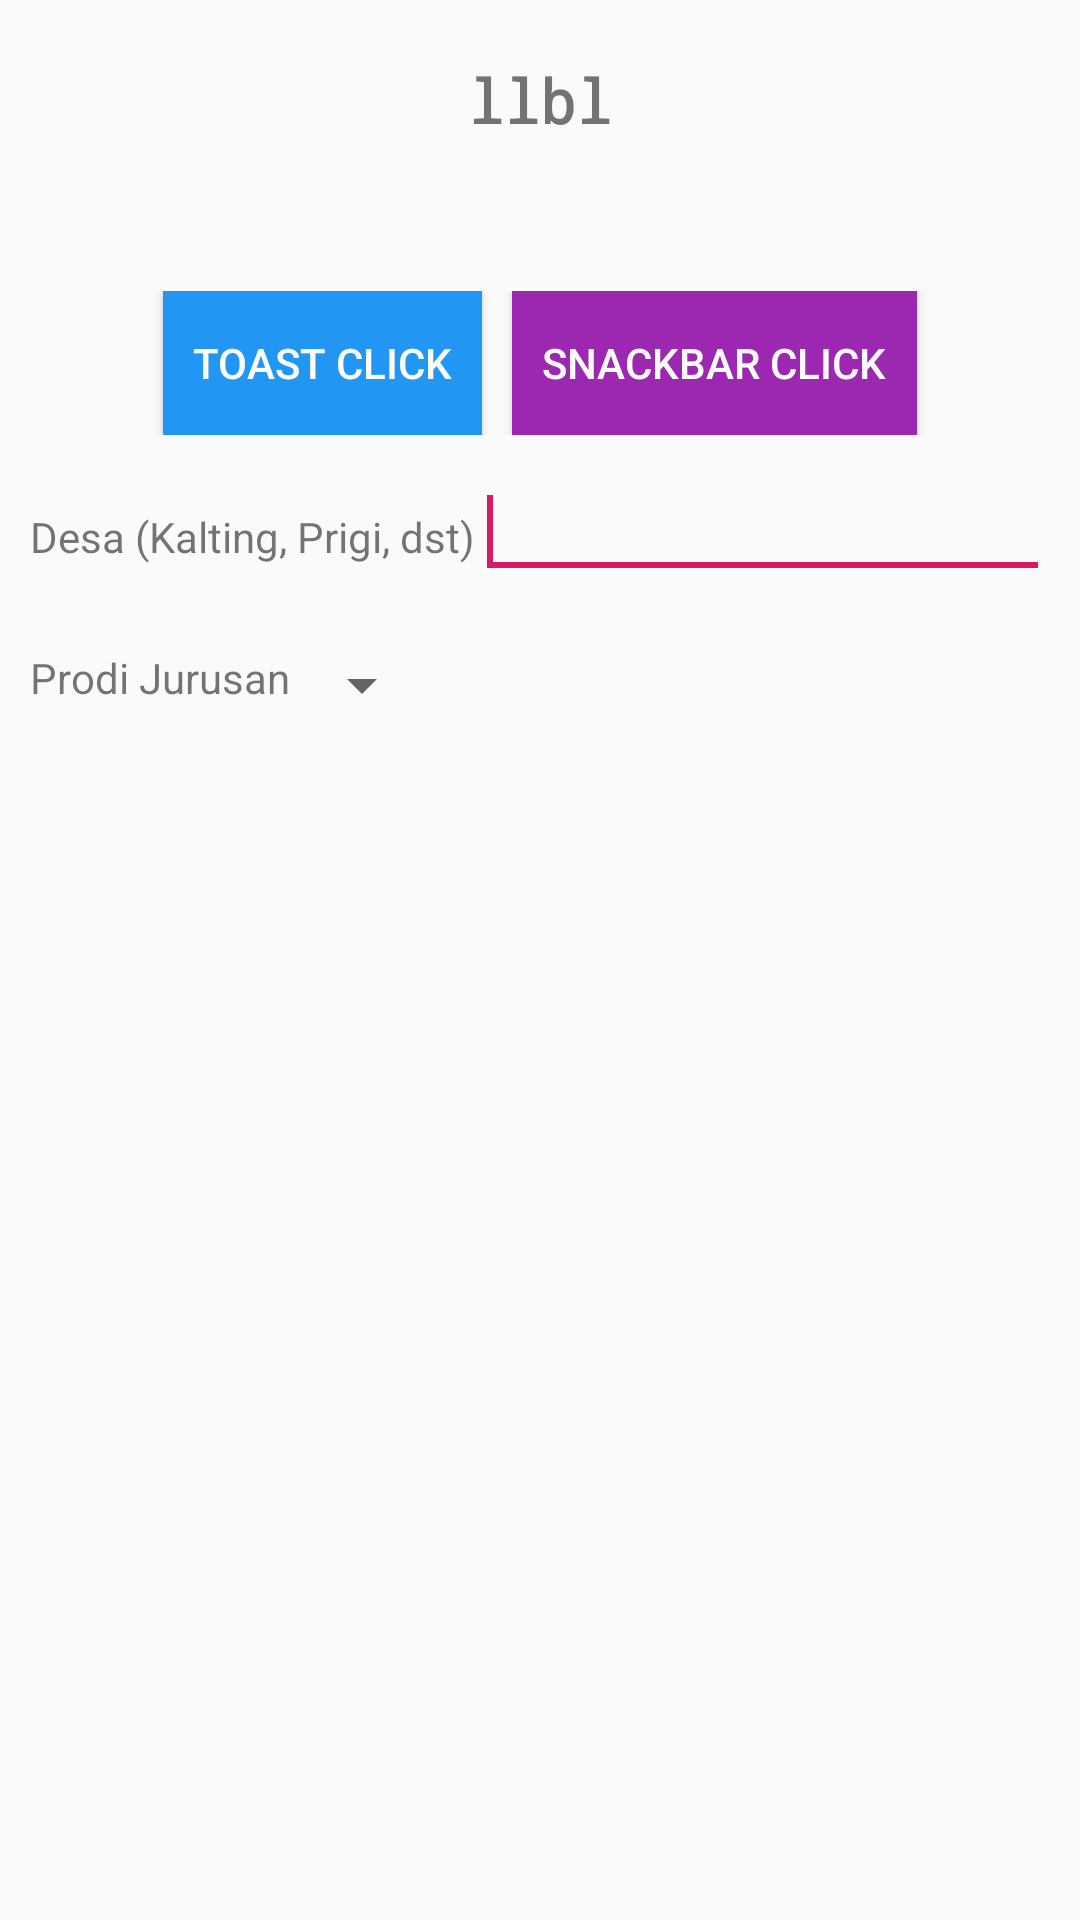

The Android layout XML behind this screen, and the referenced resources:
<!-- AndroidManifest.xml: application theme AppTheme -->
<!-- res/layout/activity_dashboard.xml -->
<?xml version="1.0" encoding="utf-8"?>
<RelativeLayout xmlns:android="http://schemas.android.com/apk/res/android"
    xmlns:app="http://schemas.android.com/apk/res-auto"
    xmlns:tools="http://schemas.android.com/tools"
    android:layout_width="match_parent"
    android:layout_height="match_parent"
    tools:context=".DashboardActivity">

    <LinearLayout
        android:layout_width="match_parent"
        android:layout_height="wrap_content"
        android:orientation="vertical">

        <LinearLayout
            android:layout_width="match_parent"
            android:layout_height="wrap_content"
            android:orientation="horizontal"
            android:gravity="center"
            android:layout_marginTop="20dp"
            android:layout_marginBottom="50dp">
            <TextView
                android:layout_width="wrap_content"
                android:layout_height="wrap_content"
                android:id="@+id/lblNama"
                android:text="llbl"
                android:typeface="monospace"
                android:textSize="20sp"
                android:textStyle="bold"/>
        </LinearLayout>

        <LinearLayout
            android:layout_width="match_parent"
            android:layout_height="wrap_content"
            android:orientation="horizontal"
            android:gravity="center">

            <Button
                android:layout_width="wrap_content"
                android:layout_height="wrap_content"
                android:id="@+id/btnToast"
                android:text="Toast Click"
                android:textColor="@color/colorWhite"
                android:background="@color/colorPrimary"
                android:padding="10dp"
                android:layout_marginEnd="10dp"/>

            <Button
                android:layout_width="wrap_content"
                android:layout_height="wrap_content"
                android:id="@+id/btnSnackbar"
                android:text="Snackbar Click"
                android:textColor="@color/colorWhite"
                android:background="@color/colorTernary"
                android:padding="10dp"/>

        </LinearLayout>

        <LinearLayout
            android:layout_width="match_parent"
            android:layout_height="wrap_content"
            android:orientation="vertical">

            <LinearLayout
                android:layout_width="wrap_content"
                android:layout_height="wrap_content"
                android:orientation="horizontal"
                android:layout_margin="10dp">

                <TextView
                    android:layout_width="match_parent"
                    android:layout_height="wrap_content"
                    android:id="@+id/txtView"
                    android:text="Desa (Kalting, Prigi, dst)"/>
                
                <AutoCompleteTextView
                    android:layout_width="wrap_content"
                    android:layout_height="wrap_content"
                    android:id="@+id/txtAuto"
                    android:ems="10">
                    <requestFocus/>
                </AutoCompleteTextView>

            </LinearLayout>

            <LinearLayout
                android:layout_width="match_parent"
                android:layout_height="wrap_content"
                android:orientation="horizontal"
                android:layout_margin="10dp">

                <TextView
                    android:layout_width="wrap_content"
                    android:layout_height="wrap_content"
                    android:text="Prodi Jurusan"/>

                <Spinner
                    android:layout_width="wrap_content"
                    android:layout_height="wrap_content"
                    android:id="@+id/spinJurusan"/>

            </LinearLayout>

        </LinearLayout>

        <androidx.recyclerview.widget.RecyclerView
            android:layout_width="match_parent"
            android:layout_height="match_parent"
            android:id="@+id/recycleView"
            android:scrollbars="vertical">

        </androidx.recyclerview.widget.RecyclerView>

    </LinearLayout>

</RelativeLayout>
<!-- resources referenced by this layout -->
<resources>
  <color name="colorPrimary">#2196F3</color>
  <color name="colorTernary">#9C27B0</color>
  <color name="colorWhite">#FCFCFC</color>
  <style name="AppTheme" parent="Theme.AppCompat.Light.NoActionBar">
          
          <item name="colorPrimary">@color/colorPrimary</item>
          <item name="colorPrimaryDark">@color/colorPrimaryDark</item>
          <item name="colorAccent">@color/colorAccent</item>
      </style>
  <color name="colorPrimaryDark">#00574B</color>
  <color name="colorAccent">#D81B60</color>
</resources>
